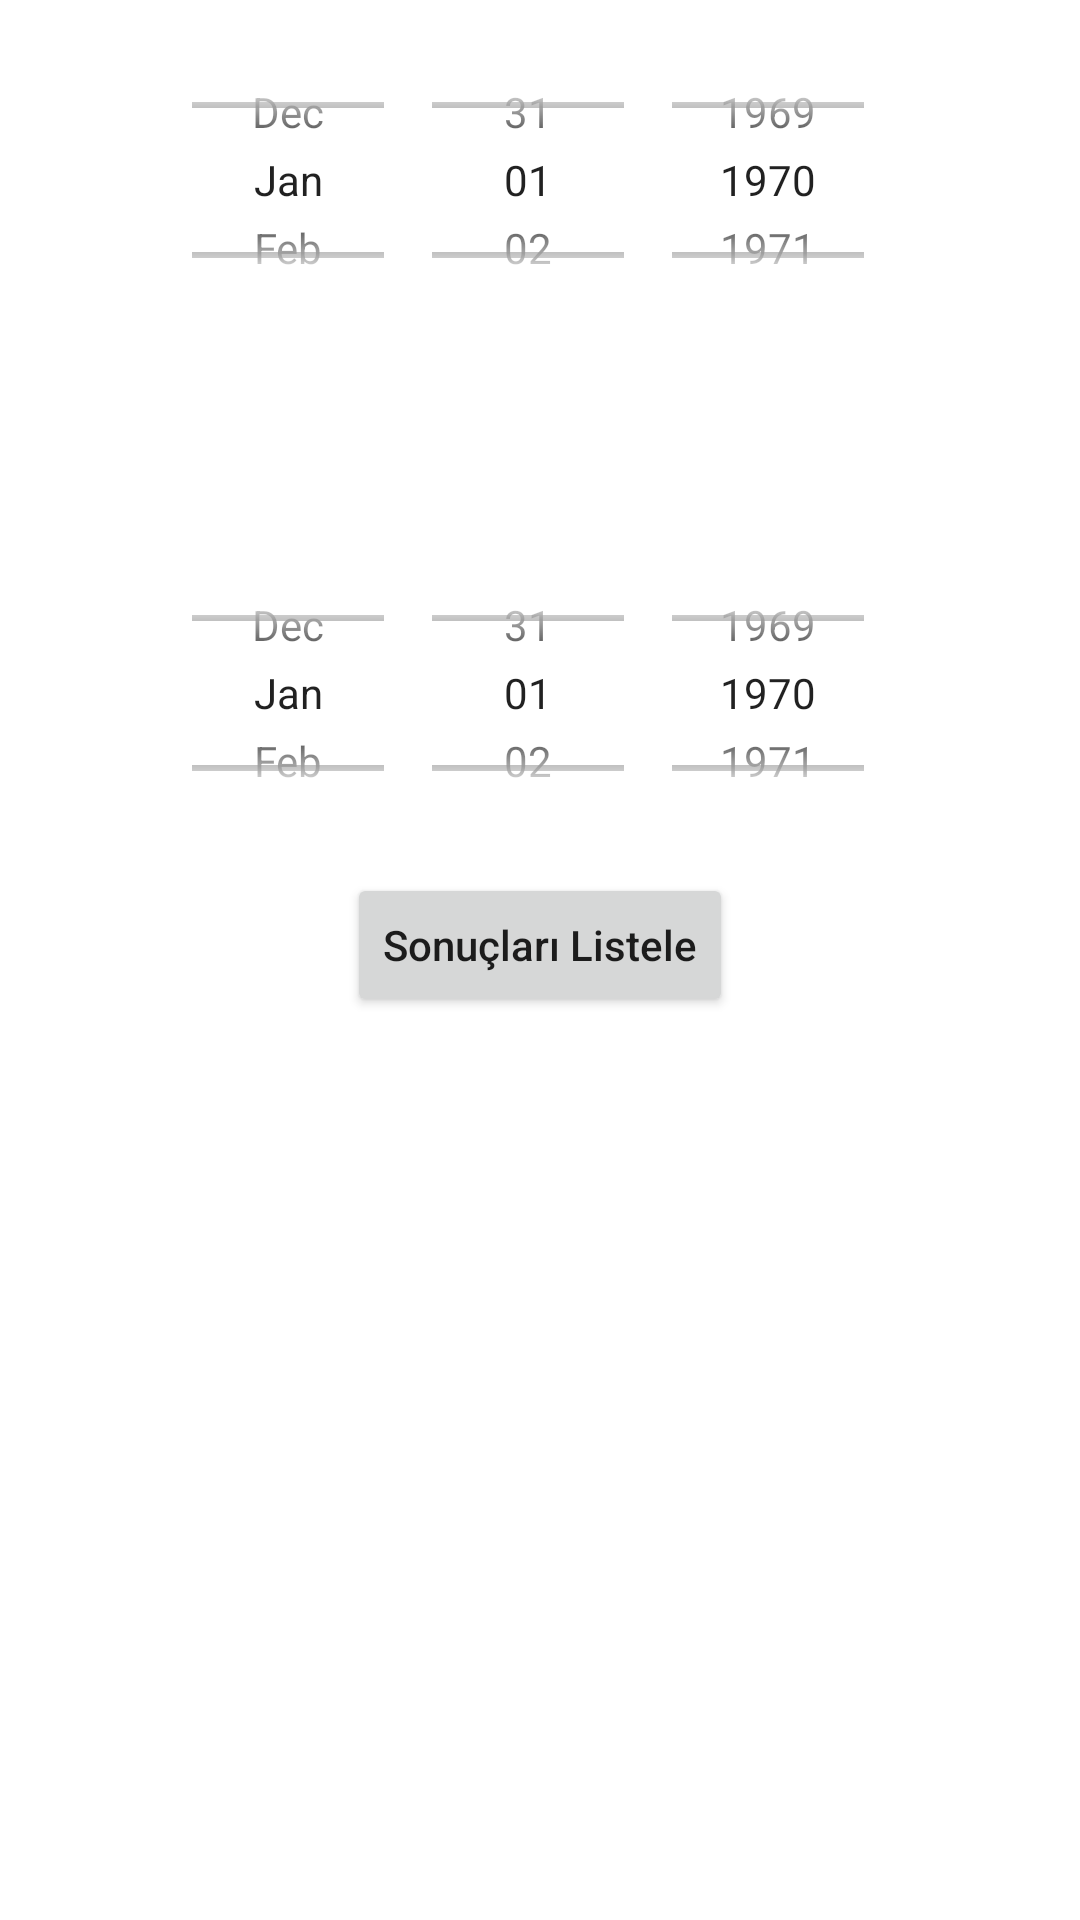

The Android layout XML behind this screen, and the referenced resources:
<!-- AndroidManifest.xml: application theme Theme.FixerAppClone -->
<!-- res/layout/activity_main.xml -->
<?xml version="1.0" encoding="utf-8"?>
<RelativeLayout
    xmlns:android="http://schemas.android.com/apk/res/android"
    xmlns:app="http://schemas.android.com/apk/res-auto"
    xmlns:tools="http://schemas.android.com/tools"
    android:layout_width="match_parent"
    android:layout_height="match_parent"
    tools:context=".view.MainActivity">

    <androidx.constraintlayout.widget.ConstraintLayout
        android:layout_width="match_parent"
        android:layout_height="match_parent"
        app:layout_constraintBottom_toBottomOf="parent"
        app:layout_constraintEnd_toEndOf="parent"
        app:layout_constraintStart_toStartOf="parent"
        app:layout_constraintTop_toTopOf="parent">

        <LinearLayout
            android:id="@+id/llContainer"
            android:layout_width="match_parent"
            android:layout_height="wrap_content"
            android:gravity="center"
            android:orientation="vertical"
            android:padding="10dp"
            app:layout_constraintEnd_toEndOf="parent"
            app:layout_constraintStart_toStartOf="parent"
            app:layout_constraintTop_toTopOf="parent">

            <DatePicker
                android:id="@+id/startPicker"
                android:layout_width="wrap_content"
                android:layout_height="100dp"
                android:calendarViewShown="false"
                android:datePickerMode="spinner" />

            

            <LinearLayout
                android:layout_width="wrap_content"
                android:layout_height="wrap_content"
                android:gravity="center"
                android:orientation="vertical"
                android:padding="10dp">

                <TextView
                    android:id="@+id/tvMainCurrency"
                    android:layout_width="wrap_content"
                    android:layout_height="wrap_content"
                    android:gravity="center"
                    android:textColor="@android:color/black"
                    android:textSize="22sp"
                    android:textStyle="bold"
                    app:layout_constraintBottom_toBottomOf="parent"
                    app:layout_constraintEnd_toEndOf="parent"
                    app:layout_constraintStart_toStartOf="parent"
                    app:layout_constraintTop_toTopOf="parent"
                    tools:text="@string/app_name" />

                <TextView
                    android:id="@+id/tvMainPrice"
                    android:layout_width="wrap_content"
                    android:layout_height="wrap_content"
                    android:gravity="center"
                    android:textColor="@android:color/black"
                    android:textSize="16sp"
                    app:layout_constraintBottom_toBottomOf="parent"
                    app:layout_constraintEnd_toEndOf="parent"
                    app:layout_constraintStart_toStartOf="parent"
                    app:layout_constraintTop_toTopOf="parent"
                    tools:text="@string/app_name" />

            </LinearLayout>

            

            <DatePicker
                android:id="@+id/endPicker"
                android:layout_width="wrap_content"
                android:layout_height="100dp"
                android:calendarViewShown="false"
                android:datePickerMode="spinner" />

        </LinearLayout>

        <Button
            android:id="@+id/tvResult"
            android:layout_width="wrap_content"
            android:layout_height="wrap_content"
            android:text="Sonuçları Listele"
            android:textAllCaps="false"
            app:layout_constraintEnd_toEndOf="parent"
            app:layout_constraintStart_toStartOf="parent"
            app:layout_constraintTop_toBottomOf="@id/llContainer" />

        <androidx.recyclerview.widget.RecyclerView
            android:id="@+id/rvFixer"
            android:layout_width="match_parent"
            android:layout_height="0dp"
            app:layout_constraintBottom_toBottomOf="parent"
            app:layout_constraintEnd_toEndOf="parent"
            app:layout_constraintStart_toStartOf="parent"
            app:layout_constraintTop_toBottomOf="@id/tvResult" />

    </androidx.constraintlayout.widget.ConstraintLayout>

    <ProgressBar
        android:id="@+id/progressFixer"
        android:layout_width="wrap_content"
        android:layout_height="wrap_content"
        android:layout_centerInParent="true"
        android:visibility="gone" />

</RelativeLayout>
<!-- resources referenced by this layout -->
<resources>
  <string name="app_name">FixerAppClone</string>
  <style name="Theme.FixerAppClone" parent="Theme.MaterialComponents.DayNight.DarkActionBar">
          
          <item name="colorPrimary">@color/purple_500</item>
          <item name="colorPrimaryVariant">@color/purple_700</item>
          <item name="colorOnPrimary">@color/white</item>
          
          <item name="colorSecondary">@color/teal_200</item>
          <item name="colorSecondaryVariant">@color/teal_700</item>
          <item name="colorOnSecondary">@color/black</item>
          
          <item name="android:statusBarColor">?attr/colorPrimaryVariant</item>
          
          <item name="android:datePickerStyle">@style/MyDatePicker</item>
      </style>
  <style name="MyDatePicker" parent="android:Widget.Material.Light.DatePicker">
          <item name="android:datePickerMode">spinner</item>
      </style>
  <!-- not gathered from this repository: default colours our renderer supplied (Android Studio template values) -->
  <color name="purple_500">#FF6200EE</color>
  <color name="purple_700">#FF3700B3</color>
  <color name="teal_200">#FF03DAC5</color>
  <color name="teal_700">#FF018786</color>
  <color name="black">#FF000000</color>
  <color name="white">#FFFFFFFF</color>
</resources>
